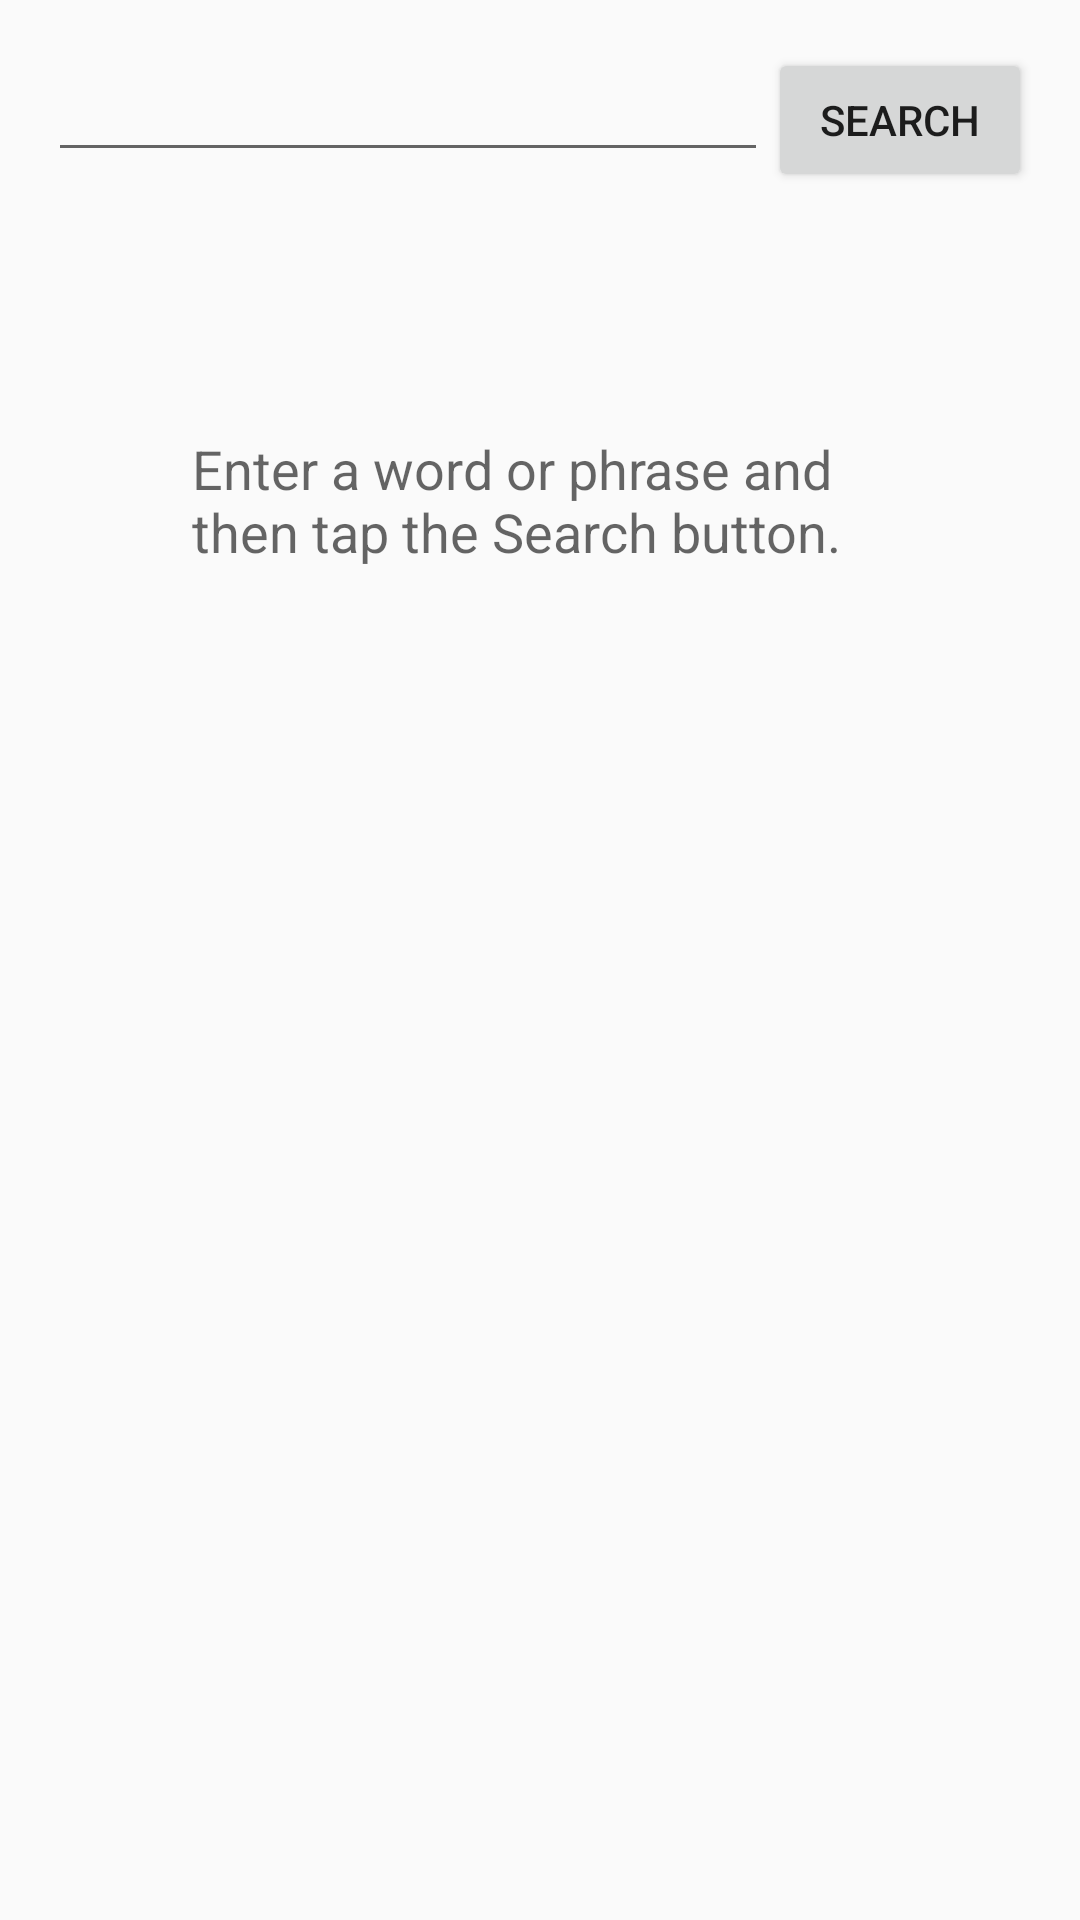

The Android layout XML behind this screen, and the referenced resources:
<!-- AndroidManifest.xml: application theme AppTheme -->
<!-- res/layout/activity_main.xml -->
<?xml version="1.0" encoding="utf-8"?>
<LinearLayout xmlns:android="http://schemas.android.com/apk/res/android"
    xmlns:tools="http://schemas.android.com/tools"
    android:layout_width="match_parent"
    android:layout_height="match_parent"
    android:orientation="vertical"
    tools:context="com.example.theblist.MainActivity">

    <LinearLayout
        style="@style/SearchView"
        android:layout_width="match_parent"
        android:layout_height="wrap_content"
        android:orientation="horizontal">

        <EditText
            android:id="@+id/search_text"
            android:layout_width="wrap_content"
            android:layout_height="wrap_content"
            android:layout_weight="1"
            android:inputType="text" />

        <Button
            android:id="@+id/search_button"
            android:layout_width="wrap_content"
            android:layout_height="wrap_content"
            android:layout_weight="0"
            android:text="@string/search_button" />

    </LinearLayout>

    <RelativeLayout
        android:layout_width="match_parent"
        android:layout_height="match_parent">

        <ListView
            android:id="@+id/book_listview"
            android:layout_width="match_parent"
            android:layout_height="match_parent"
            android:footerDividersEnabled="true"
            android:orientation="vertical" />

        <TextView
            android:id="@+id/empty_textview"
            style="@style/EmptyText"
            android:layout_width="wrap_content"
            android:layout_height="wrap_content"
            android:text="@string/instructions" />

        <ProgressBar
            android:id="@+id/loading_spinner"
            style="@style/ProgressBar"
            android:layout_width="wrap_content"
            android:layout_height="wrap_content" />

    </RelativeLayout>

</LinearLayout>
<!-- resources referenced by this layout -->
<resources>
  <string name="instructions">Enter a word or phrase and then tap the Search button.</string>
  <string name="search_button">Search</string>
  <style name="EmptyText">
          <item name="android:padding">@dimen/EmptyTextPadding</item>
          <item name="android:layout_centerHorizontal">true</item>
          <item name="android:textAppearance">?android:textAppearanceMedium</item>
      </style>
  <style name="ProgressBar">
          <item name="android:layout_centerHorizontal">true</item>
      </style>
  <style name="SearchView">
          <item name="android:padding">@dimen/SearchViewPadding</item>
      </style>
  <style name="AppTheme" parent="Theme.AppCompat.Light.DarkActionBar">
          
          <item name="colorPrimary">@color/colorPrimary</item>
          <item name="colorPrimaryDark">@color/colorPrimaryDark</item>
          <item name="colorAccent">@color/colorAccent</item>
      </style>
  <dimen name="EmptyTextPadding">64dp</dimen>
  <dimen name="SearchViewPadding">16dp</dimen>
  <!-- not gathered from this repository: default colours our renderer supplied (Android Studio template values) -->
  <color name="colorPrimary">#FF6200EE</color>
  <color name="colorPrimaryDark">#FF3700B3</color>
  <color name="colorAccent">#FF03DAC5</color>
</resources>
